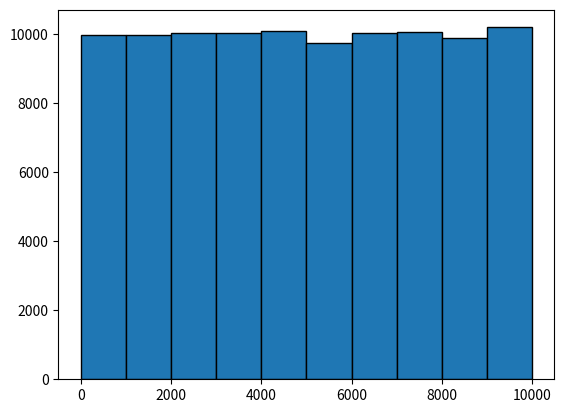

Here is the Python script that generated this plot:
"""
Problem:

Given a stream of elements too large to store in memory, pick a random element from the
stream with uniform probability.
"""

from random import randint
import matplotlib.pyplot as plt
from typing import Generator


def element_stream() -> Generator[int, None, None]:
    # generator function to simulate a stream of elements too large to store in memory
    while True:
        yield randint(1, 10_000)


def random_selector(generator: Generator[int, None, None]) -> int:
    # getting 10 elements from the stream of elements
    arr = [next(generator) for i in range(10)]
    # selecting a random element from the array of 10 elements
    pos = randint(0, 9)
    return arr[pos]


if __name__ == "__main__":
    generator = element_stream()
    # storing the selected elements for plotting a graph
    values = []
    for i in range(100_000):
        values.append(random_selector(generator))
    # plotting the histogram of frequencies of the selected elements (not stated in
    # problem, added to display the uniform distribution)
    plt.hist(values, edgecolor="black")
    plt.show()


"""
SPECS:

TIME COMPLEXITY: O(1)
SPACE COMPLEXITY: O(1)
"""
